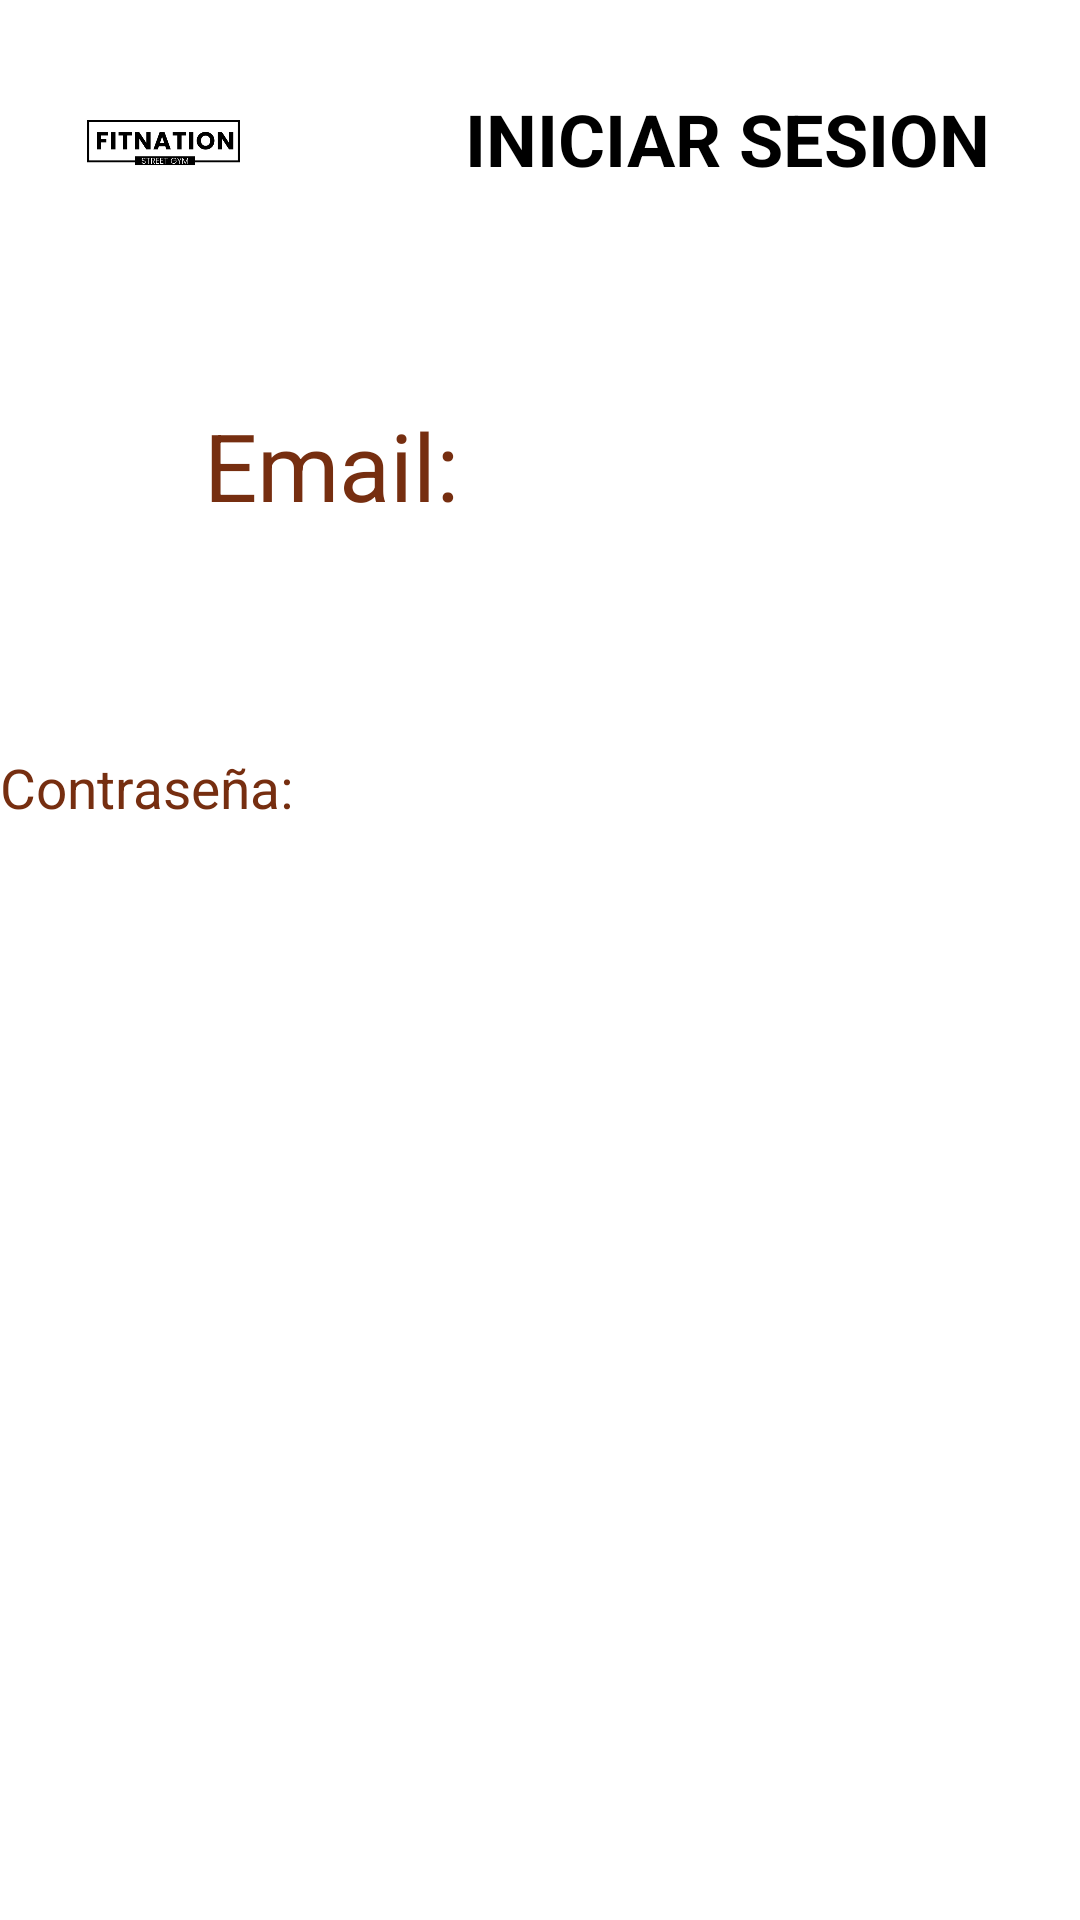

Produce the Android XML layout that renders to this screen, including the resource entries it uses.
<!-- AndroidManifest.xml: application theme Theme.E1T5_MOB -->
<!-- res/layout/activity_login.xml -->
<?xml version="1.0" encoding="utf-8"?>
<androidx.constraintlayout.widget.ConstraintLayout xmlns:android="http://schemas.android.com/apk/res/android"
    xmlns:app="http://schemas.android.com/apk/res-auto"
    xmlns:tools="http://schemas.android.com/tools"

    android:id="@+id/main"
    android:layout_width="match_parent"
    android:layout_height="match_parent"
    tools:context="com.example.e1_t5_mob.LoginActivity"
    android:background="@drawable/fondo">

    <ImageView
        android:id="@+id/imageView"
        android:layout_width="69dp"
        android:layout_height="58dp"
        android:layout_marginStart="20dp"
        android:layout_marginTop="20dp"
        android:contentDescription="@string/logo_description"
        android:src="@drawable/fitnation_logo_white"
        app:layout_constraintStart_toStartOf="parent"
        app:layout_constraintTop_toTopOf="parent" />

    <TextView
        android:id="@+id/registroTextView"
        android:layout_width="wrap_content"
        android:layout_height="wrap_content"
        android:layout_marginTop="30dp"
        android:layout_marginEnd="30dp"
        android:text="@string/login_title"
        android:textColor="#000"
        android:textSize="24sp"
        android:textStyle="bold"
        app:layout_constraintEnd_toEndOf="parent"
        app:layout_constraintTop_toTopOf="parent" />

    <TextView
        android:id="@+id/textView"
        android:layout_width="91dp"
        android:layout_height="42dp"
        android:layout_marginStart="68dp"
        android:layout_marginTop="56dp"
        android:autoSizeTextType="uniform"
        android:text="@string/email_label2"
        android:textColor="#762E10"
        app:layout_constraintStart_toStartOf="parent"
        app:layout_constraintTop_toBottomOf="@id/imageView"
        tools:ignore="UnusedAttribute" />

    <EditText
        android:id="@+id/editIntroduceEmail"
        android:layout_width="200dp"
        android:layout_height="50dp"
        android:layout_marginStart="20dp"
        android:layout_marginEnd="20dp"
        android:autofillHints="name"
        android:background="@android:color/background_light"
        app:layout_constraintTop_toBottomOf="@id/textView"
        android:ems="10"
        android:hint="@string/edit_text_hint1.1"
        android:inputType="text"
        android:textColor="#FFFFFF"
        app:layout_constraintEnd_toEndOf="parent"
        app:layout_constraintHorizontal_bias="0.28"
        app:layout_constraintStart_toStartOf="parent"
        tools:ignore="MissingConstraints"
        tools:layout_editor_absoluteY="176dp" />

    <TextView
        android:id="@+id/textViewContraseñaLogin"
        android:layout_width="99dp"
        android:layout_height="46dp"
        android:layout_marginTop="24dp"
        android:layout_marginStart="68dp"
        android:autoSizeTextType="uniform"
        android:text="@string/contraseña_label2"
        android:textColor="#762E10"
        app:layout_constraintTop_toBottomOf="@id/editIntroduceEmail"
        tools:ignore="MissingConstraints,UnusedAttribute"
        tools:layout_editor_absoluteX="68dp" />
    <EditText
        android:id="@+id/editTextText2"
        android:layout_width="200dp"
        android:layout_height="50dp"
        android:layout_marginStart="20dp"
        android:layout_marginEnd="20dp"
        android:autofillHints="address"
        android:background="@android:color/background_light"
        android:ems="10"
        app:layout_constraintTop_toBottomOf="@id/textViewContraseñaLogin"
        android:hint="@string/edit_text_hint2.2"
        android:inputType="text"
        android:textColor="#FFFFFF"
        app:layout_constraintEnd_toEndOf="parent"
        app:layout_constraintHorizontal_bias="0.28"
        app:layout_constraintStart_toStartOf="parent"
        tools:ignore="MissingConstraints"
        tools:layout_editor_absoluteY="298dp" />

    <Button
        android:id="@+id/button2"
        android:layout_width="121dp"
        android:layout_height="55dp"
        android:layout_marginStart="144dp"
        android:layout_marginTop="376dp"
        android:backgroundTint="?android:attr/colorMultiSelectHighlight"
        android:text="@string/login2_button"
        android:textColor="#FFFFFF"
        android:textStyle="bold"
        app:layout_constraintStart_toStartOf="parent"
        app:layout_constraintTop_toTopOf="parent" />

</androidx.constraintlayout.widget.ConstraintLayout>
<!-- resources referenced by this layout -->
<resources>
  <!-- drawable fitnation_logo_white: png bitmap (drawable, 11338 bytes) -->
  <string name="edit_text_hint1.1">Introduce tu email</string>
  <string name="edit_text_hint2.2">Introduce tu contraseña</string>
  <string name="email_label2">Email:</string>
  <string name="login2_button">INICIAR SESION</string>
  <string name="login_title">INICIAR SESION</string>
  <string name="logo_description">Logo</string>
</resources>
